Labelled photos from "combined_data", an image-classification folder in CalvinTChi/CS280_Project. The possible labels are: cancer, not cancer.

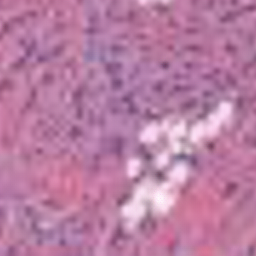
Label: cancer

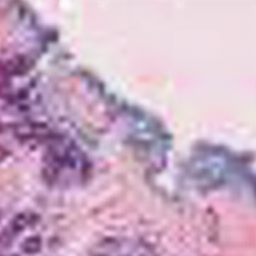
Label: not cancer

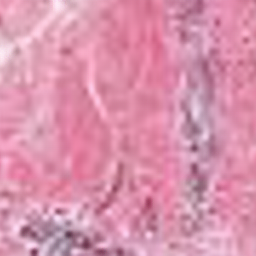
Label: cancer

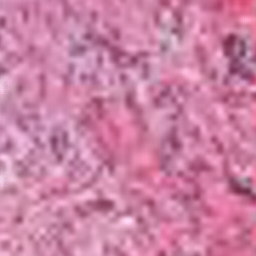
Label: not cancer

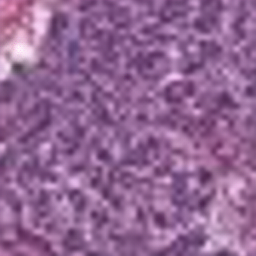
Label: not cancer

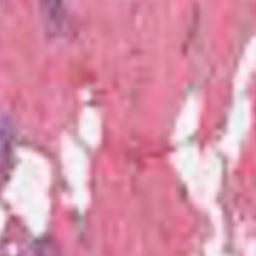
Label: cancer
